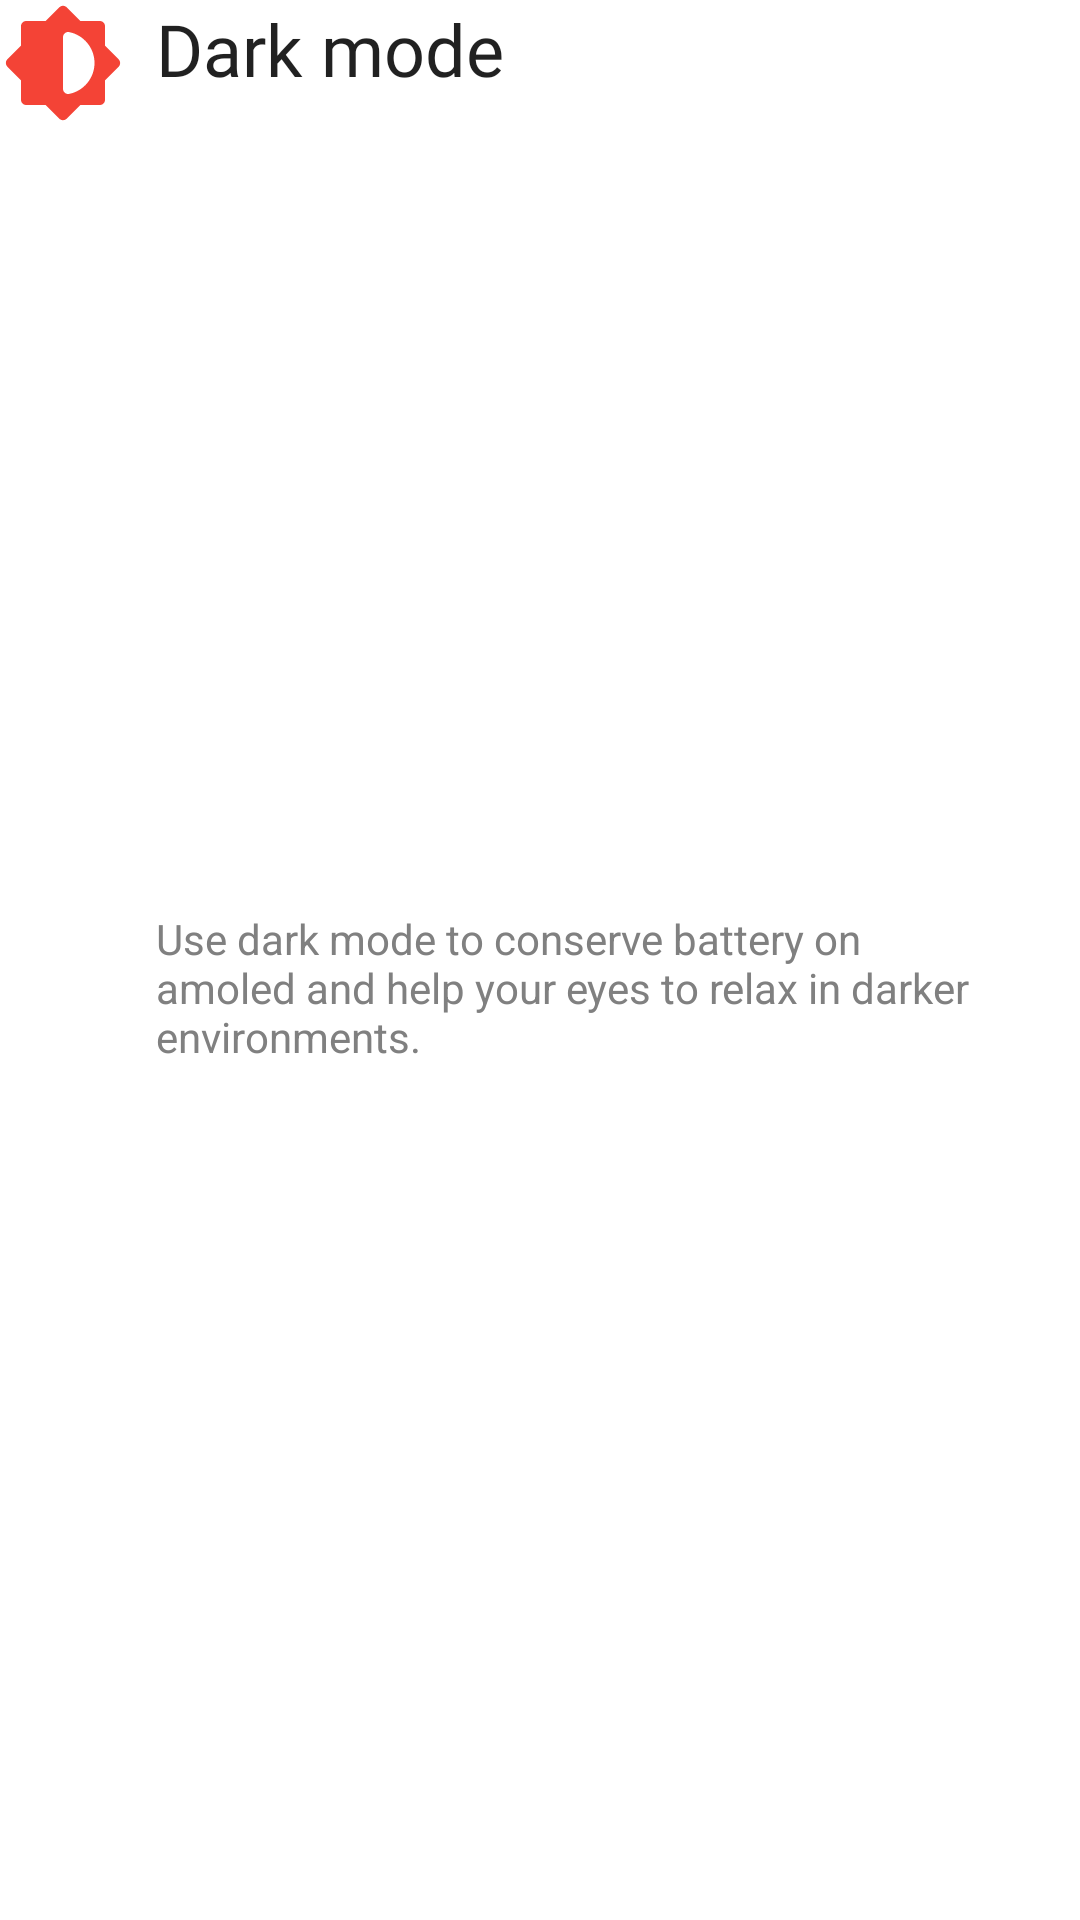

Write the Android layout XML for this screen, with the resource values it uses.
<!-- AndroidManifest.xml: application theme Weather -->
<!-- res/layout/simple_setting_row.xml -->
<?xml version="1.0" encoding="utf-8"?>
<androidx.constraintlayout.widget.ConstraintLayout xmlns:android="http://schemas.android.com/apk/res/android"
    xmlns:app="http://schemas.android.com/apk/res-auto"
    android:layout_width="match_parent"
    android:layout_height="wrap_content">

    <TextView
        android:id="@+id/tvOptionName"
        android:layout_width="wrap_content"
        android:layout_height="wrap_content"
        android:drawableStart="@drawable/ic_dark_mode"
        android:drawablePadding="10dp"
        android:fontFamily="@font/roboto_medium"
        android:text="@string/str_dark_mode"
        android:textColor="?android:attr/textColorPrimary"
        android:textSize="24sp"
        app:layout_constraintStart_toStartOf="parent"
        app:layout_constraintTop_toTopOf="parent" />

    <TextView
        android:id="@+id/tvOptionInfo"
        android:layout_width="0dp"
        android:layout_height="wrap_content"
        android:layout_marginStart="52dp"
        android:layout_marginBottom="24dp"
        android:drawableEnd="@drawable/ic_keyboard_arrow_right"
        android:text="@string/str_dark_mode_info"
        android:textColor="@color/girlGrey"
        android:textSize="14sp"
        app:layout_constraintBottom_toBottomOf="parent"
        app:layout_constraintEnd_toEndOf="parent"
        app:layout_constraintStart_toStartOf="@+id/tvOptionName"
        app:layout_constraintTop_toBottomOf="@+id/tvOptionName" />
</androidx.constraintlayout.widget.ConstraintLayout>
<!-- resources referenced by this layout -->
<resources>
  <color name="girlGrey">#808080</color>
  <!-- drawable ic_dark_mode (drawable) -->
  <vector xmlns:android="http://schemas.android.com/apk/res/android"
      android:width="42dp"
      android:height="42dp"
      android:viewportWidth="24"
      android:viewportHeight="24">
    <path
        android:fillColor="#F44336"
        android:pathData="M20,15.31l2.6,-2.6c0.39,-0.39 0.39,-1.02 0,-1.41L20,8.69L20,5c0,-0.55 -0.45,-1 -1,-1h-3.69l-2.6,-2.6c-0.39,-0.39 -1.02,-0.39 -1.41,0L8.69,4L5,4c-0.55,0 -1,0.45 -1,1v3.69l-2.6,2.6c-0.39,0.39 -0.39,1.02 0,1.41L4,15.3L4,19c0,0.55 0.45,1 1,1h3.69l2.6,2.6c0.39,0.39 1.02,0.39 1.41,0l2.6,-2.6L19,20c0.55,0 1,-0.45 1,-1v-3.69zM12,16.9L12,7.1c0,-0.61 0.55,-1.11 1.15,-0.99C15.91,6.65 18,9.08 18,12s-2.09,5.35 -4.85,5.89c-0.6,0.12 -1.15,-0.38 -1.15,-0.99z"/>
  </vector>
  <!-- drawable ic_keyboard_arrow_right (drawable-night) -->
  <vector xmlns:android="http://schemas.android.com/apk/res/android"
      android:width="24dp"
      android:height="24dp"
      android:viewportWidth="24"
      android:viewportHeight="24">
    <path
        android:fillColor="#FFF"
        android:pathData="M9.29,15.88L13.17,12 9.29,8.12c-0.39,-0.39 -0.39,-1.02 0,-1.41 0.39,-0.39 1.02,-0.39 1.41,0l4.59,4.59c0.39,0.39 0.39,1.02 0,1.41L10.7,17.3c-0.39,0.39 -1.02,0.39 -1.41,0 -0.38,-0.39 -0.39,-1.03 0,-1.42z"/>
  </vector>
  <string name="str_dark_mode">Dark mode</string>
  <string name="str_dark_mode_info">Use dark mode to conserve battery on amoled and help your eyes to relax in darker environments.</string>
  <style name="Weather" parent="Theme.MaterialComponents.DayNight.NoActionBar">
          <item name="android:statusBarColor">@android:color/transparent</item>
          <item name="colorPrimary">@color/girlBlack</item>
          <item name="android:windowLightStatusBar">true</item>
      </style>
  <color name="girlBlack">#000000</color>
</resources>
